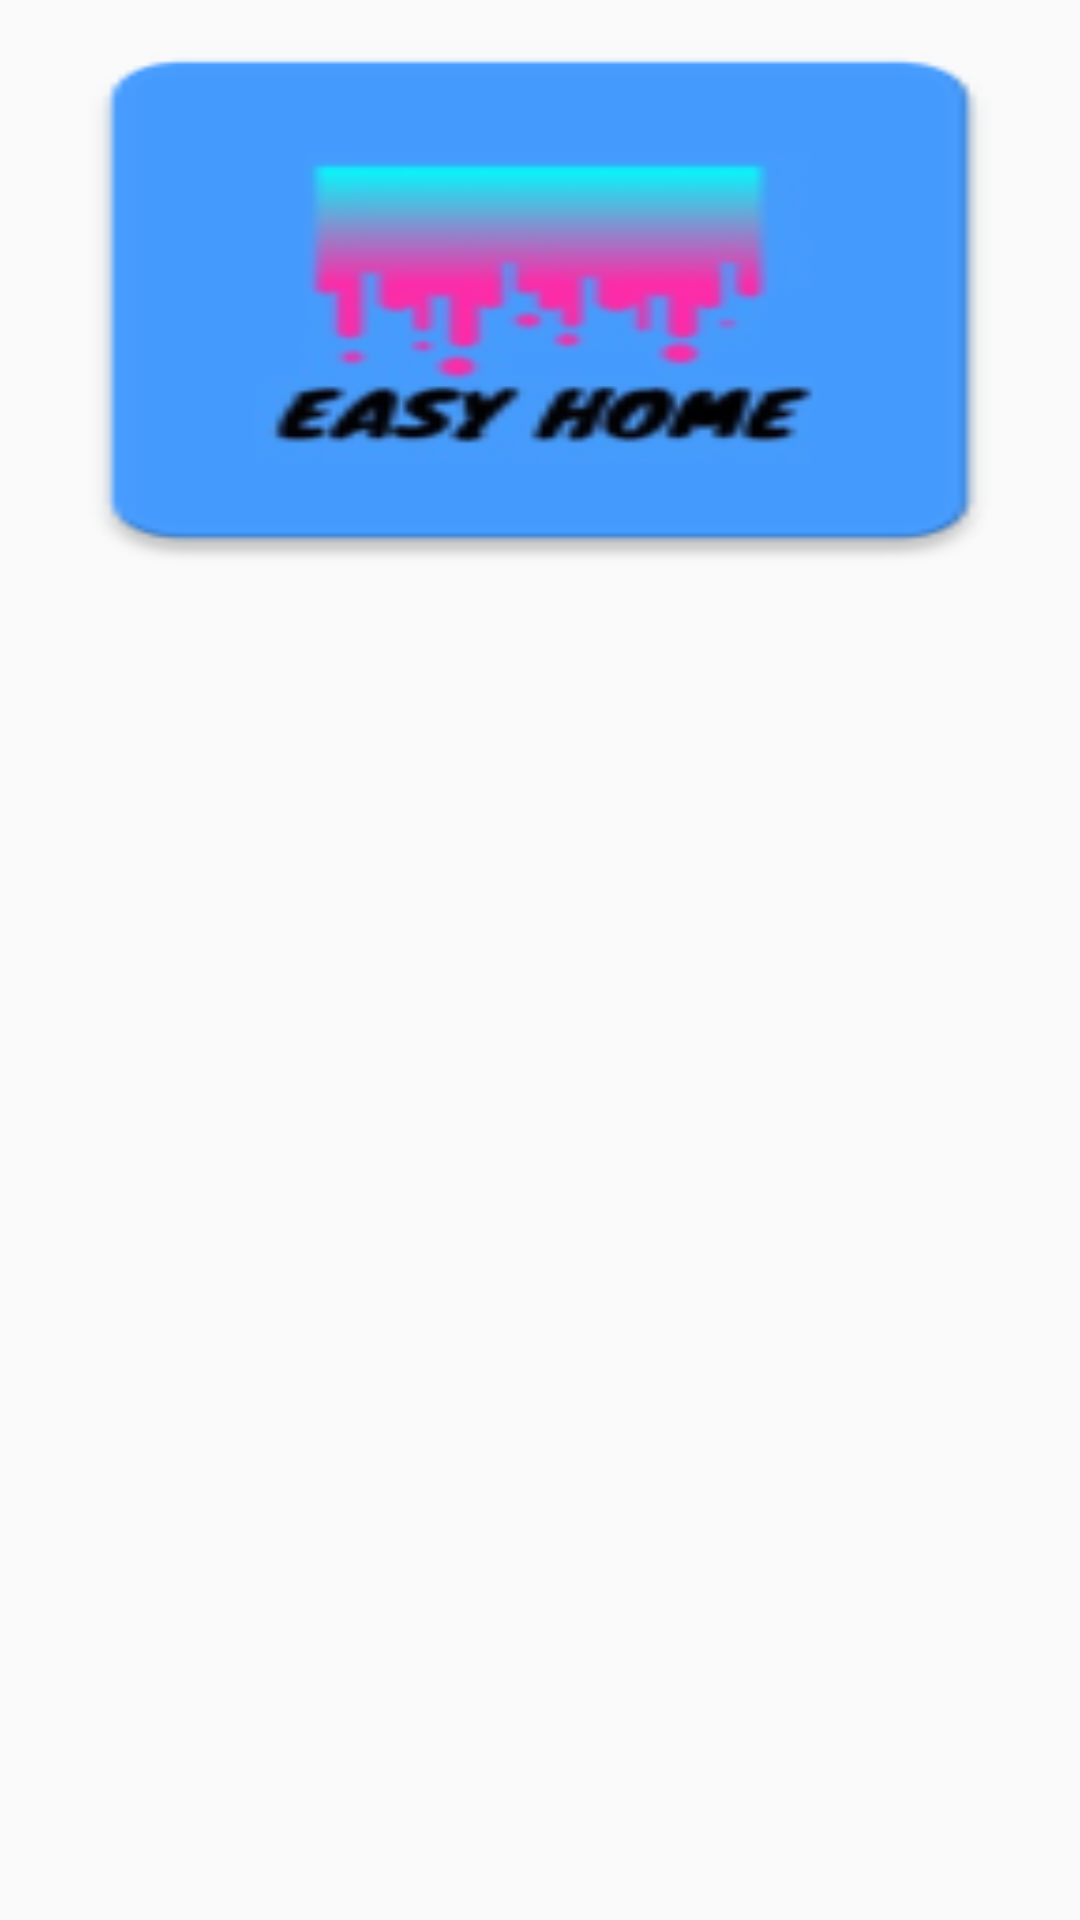

Reconstruct the res/layout file that produces this screen, plus the resources it refers to.
<!-- AndroidManifest.xml: application theme AppTheme -->
<!-- res/layout/drawer_header.xml -->
<?xml version="1.0" encoding="utf-8"?>
<RelativeLayout xmlns:android="http://schemas.android.com/apk/res/android"
    xmlns:app="http://schemas.android.com/apk/res-auto"
    android:orientation="vertical" android:layout_width="match_parent"
    android:layout_height="wrap_content">

    <ImageView
        android:layout_width="fill_parent"
        android:layout_height="200dp"
        android:scaleType="fitXY"
        android:src="@mipmap/ic_launcher" />

</RelativeLayout>
<!-- resources referenced by this layout -->
<resources>
  <!-- mipmap ic_launcher: png bitmap (mipmap-hdpi, 3330 bytes) -->
  <style name="AppTheme" parent="Theme.AppCompat.Light.NoActionBar">
          
          <item name="colorPrimary">@color/colorPrimary</item>
          <item name="colorPrimaryDark">@color/colorPrimaryDark</item>
          <item name="colorAccent">@color/colorAccent</item>
          <item name="drawerArrowStyle">@style/DrawerIcon</item>
      </style>
  <color name="colorPrimary">#cde9fe</color>
  <color name="colorPrimaryDark">#469cff</color>
  <color name="colorAccent">#D81B60</color>
  <style name="DrawerIcon" parent="Widget.AppCompat.DrawerArrowToggle">
          <item name="color">#fff</item>
      </style>
</resources>
